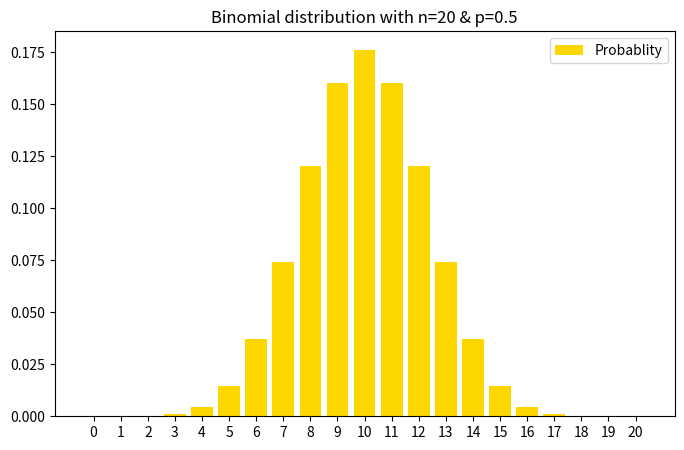

Here is the Python script that generated this plot:
from math import factorial
import matplotlib.pyplot as plt

def combinations(n, k):
    return factorial(n) / (factorial(k) * factorial(n - k))

def binomial(x, n, p):
    return combinations(n, x) * p**x * (1-p)**(n-x)

def makeBinomialDistPlot(n, p):
    values = [binomial(x, n, p) for x in range(n + 1)]
    labels = list(range(n + 1))

    plt.figure(figsize=(8, 5), dpi=100, label="HW02c - Q1")
    plt.title(f"Binomial distribution with n={n} & p={p}") 
    plt.bar(labels, values, color='gold', label="Probablity") 
    plt.xticks(labels)
    plt.legend()

    plt.show()

makeBinomialDistPlot(20, 0.5)
